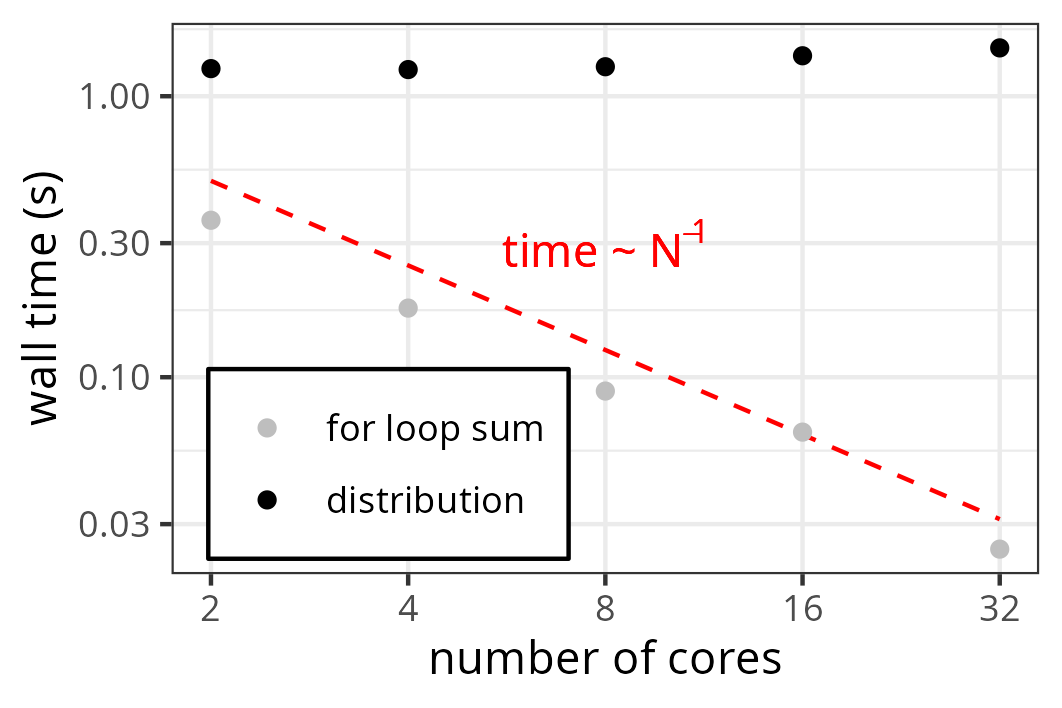

Values plotted in this chart, from the file beside it:
Ncores, for, distrib
2, 0.3619, 1.254
4, 0.1762, 1.244
8, 0.08928, 1.273
16, 0.06377, 1.393
32, 0.02445, 1.486
